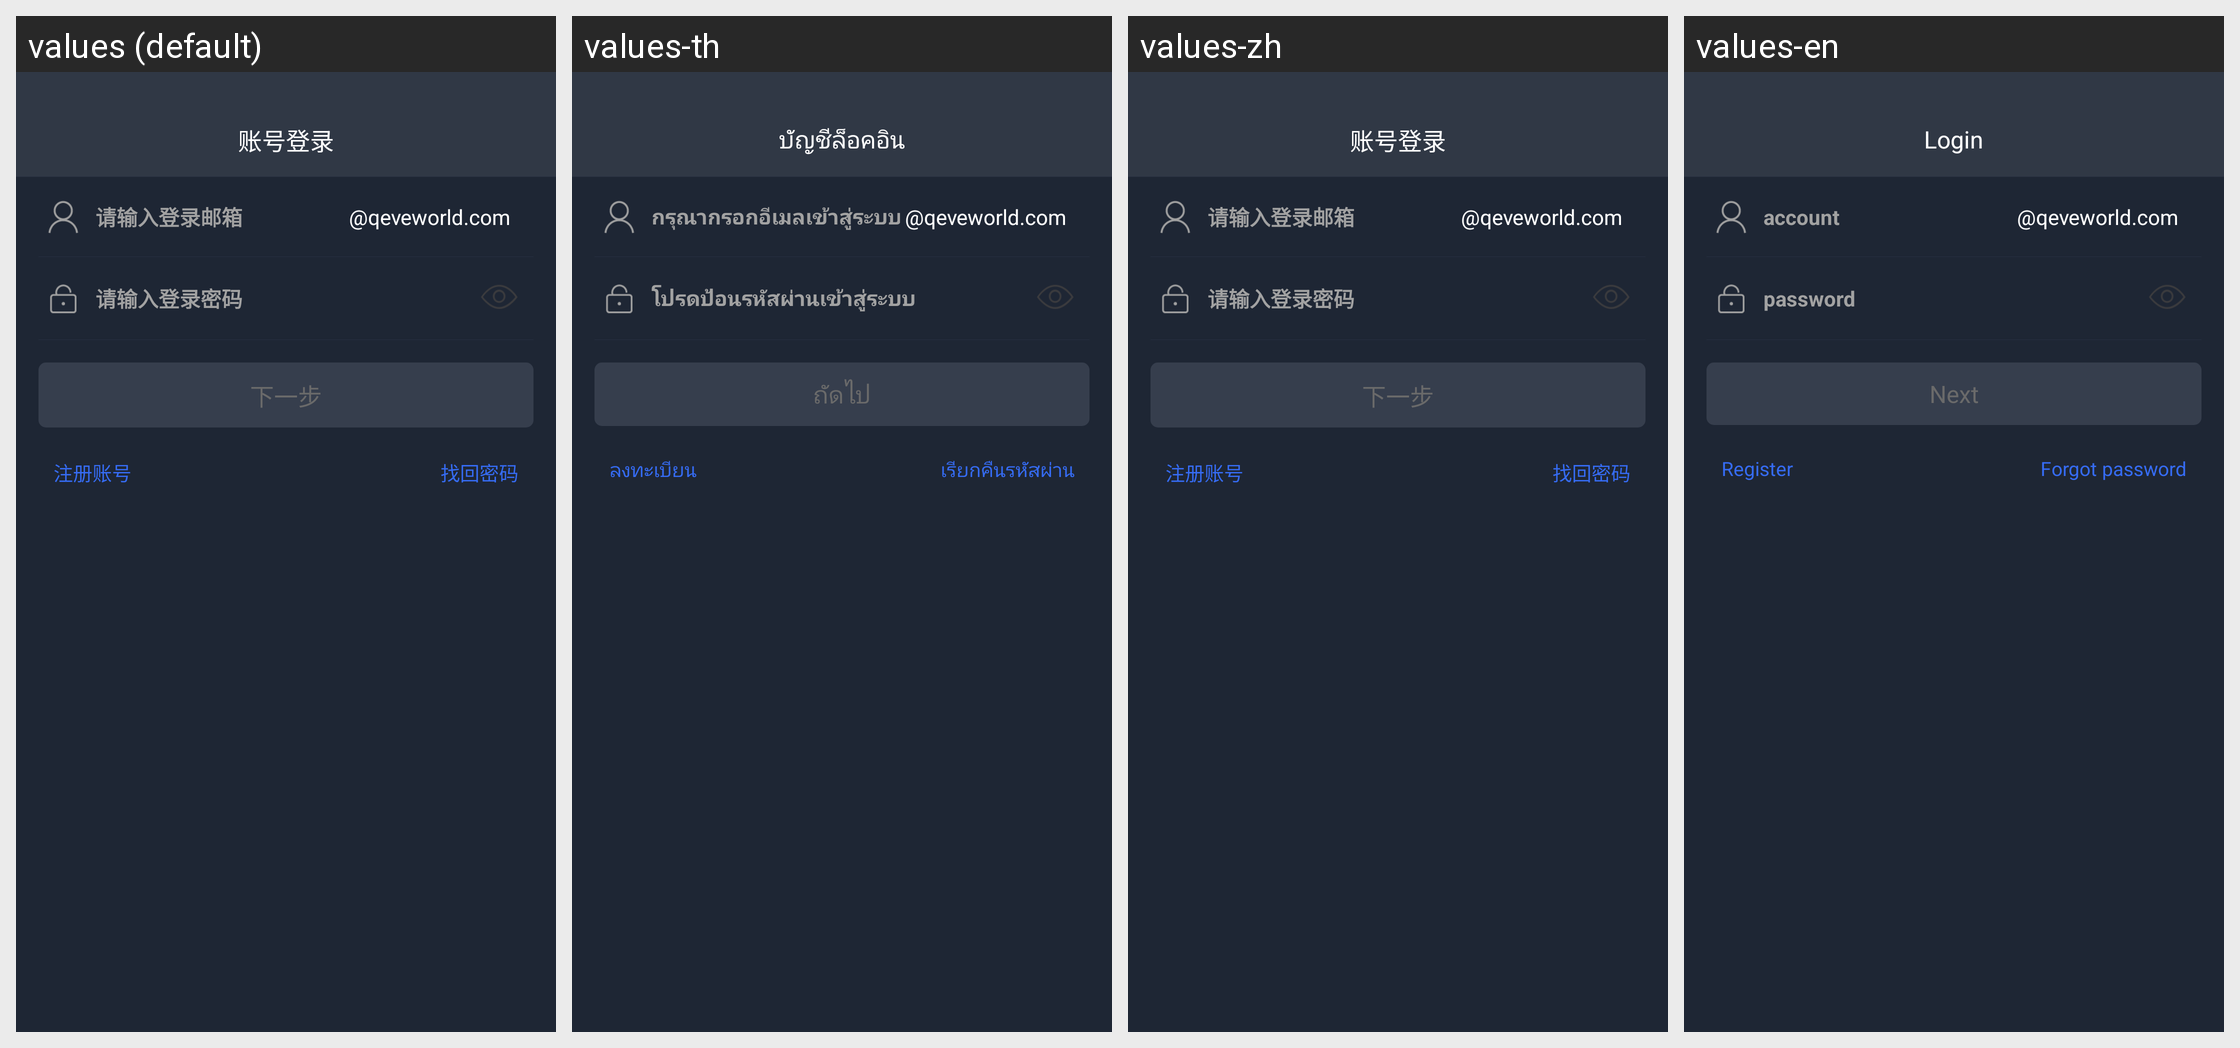

This grid shows one Android layout under several languages. Give, for every string resource on the screen, its name, the default text and each shown locale's text.
Android screen res/layout/activity_login_email.xml rendered under 4 locales, left to right: values (default), values-th, values-zh, values-en. Device: Nexus 5 (rendered at 1080×1920; each locale shown at half size, 540×960, under a caption strip naming it); theme AppTheme.
Other locales in the repository, not shown: values-sk, values-vi, values-zh-rTW.
Strings drawn on this screen, with the default value and each locale's value (text and hints the layout hard-codes, and strings that could not be matched under every locale, appear in the picture but are not listed):

title13
  values: 账号登录
  values-th: บัญชีล็อคอิน
  values-zh: 账号登录
  values-en: Login

tishi16c
  values: 请输入登录邮箱
  values-th: กรุณากรอกอีเมลเข้าสู่ระบบ
  values-zh: 请输入登录邮箱
  values-en: account

tishi43
  values: 请输入登录密码
  values-th: โปรดป้อนรหัสผ่านเข้าสู่ระบบ
  values-zh: 请输入登录密码
  values-en: password

tishi12a
  values: 下一步
  values-th: ถัดไป
  values-zh: 下一步
  values-en: Next

tishi132
  values: 注册账号
  values-th: ลงทะเบียน
  values-zh: 注册账号
  values-en: Register

tishi44
  values: 找回密码
  values-th: เรียกคืนรหัสผ่าน
  values-zh: 找回密码
  values-en: Forgot password
